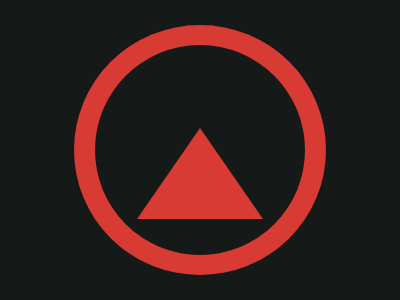

Write a web page that renders exactly this picture using CSS.

<!DOCTYPE html>
<html lang="pl">
<head>
  <meta charset="UTF-8">
  <meta name="viewport" content="width=device-width, initial-scale=1.0">
  <title>Shapes</title>
  <style>
    body {
      background-color: #151917;
      margin: 0;
      padding: 0;
      display: flex;
      justify-content: center;
      align-items: center;
      height: 100vh;
    }

    .red-circle {
      position: relative;
      background-color: #D83A34;
      border-radius: 50%;
      width: 252px;
      height: 250px;
    }

    .black-circle {
      position: absolute;
      top: 20px;
      left: 21px;
      background-color: #151917;
      border-radius: 50%;
      width: 210px;
      height: 210px;
    }

    .red-triangle {
      position: absolute;
      top: 83px;
      left: 42px;
      width: 0;
      height: 0;
      border-left: 63px solid transparent;
      border-right: 63px solid transparent;
      border-bottom: 91px solid #D83A34;
      background-color: transparent;
    }

    .red-triangle-rotated {
      transform: rotate(180deg);
      position: absolute;
      top: 36px;
      left: 41px;
      width: 0;
      height: 0;
      border-left: 63px solid transparent;
      border-right: 64px solid transparent;
      border-bottom: 97px solid #D83A34;
      background-color: transparent;
    }
  </style>
</head>
<body>
  <div class="red-circle">
    <div class="black-circle">
      <div class="red-triangle"></div>
      <div class="red-triangle-
